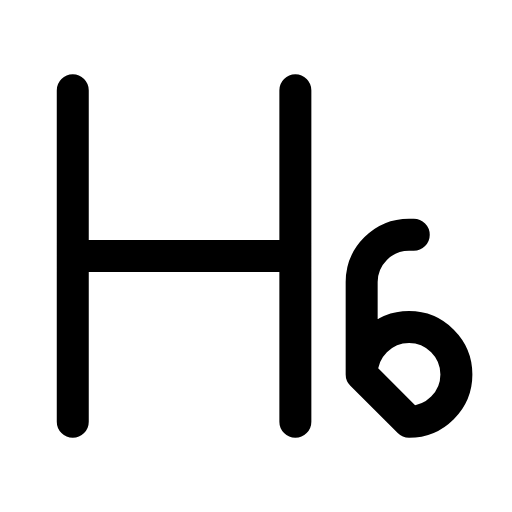
t = 0.00 s
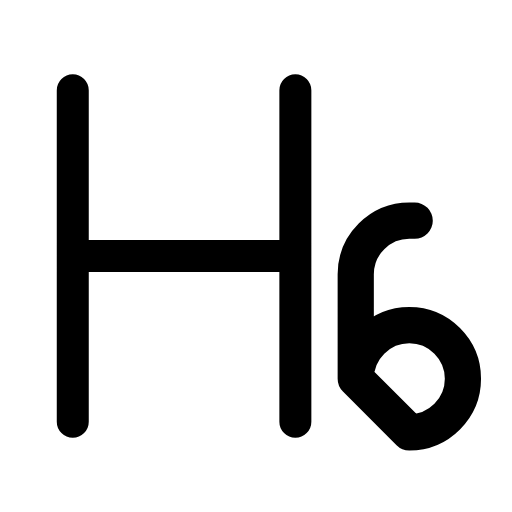
t = 0.23 s
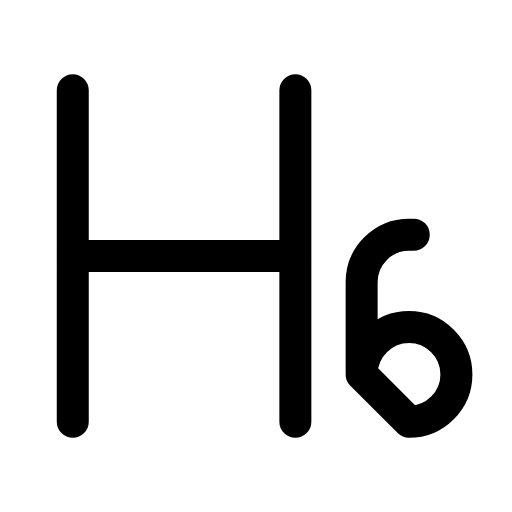
t = 0.47 s
t = 0.68 s: frame unchanged from t = 0.00 s, image omitted
t = 0.92 s: frame unchanged from t = 0.00 s, image omitted
t = 1.17 s: frame unchanged from t = 0.00 s, image omitted

The animated SVG that drew these frames (rendered in a browser with its animation timeline set to each time). Animation: 1 SMIL element (animateTransform=1); one cycle of 1.40 s, repeats indefinitely.

<svg xmlns="http://www.w3.org/2000/svg" width="24" height="24" viewBox="0 0 24 24" fill="none"><g transform="translate(-1.362 -1.32) scale(1.11)"><path stroke="currentColor" stroke-width="1.351" stroke-linecap="round" stroke-linejoin="round" fill="none" d="M4.3 5L4.3 19M13.7 5L13.7 19M4.3 12L13.7 12"></path><g transform="translate(18.4 15.6)"><g><animateTransform attributeName="transform" type="scale" values="1;1;1.16;1;1;1;1;1.16;1;1;1" keyTimes="0;0.135;0.2475;0.36;0.45;0.6;0.66;0.735;0.81;0.9;1" dur="1.4s" repeatCount="indefinite" calcMode="spline" keySplines="0.16 1 0.3 1;0.16 1 0.3 1;0.16 1 0.3 1;0.16 1 0.3 1;0.16 1 0.3 1;0.16 1 0.3 1;0.16 1 0.3 1;0.16 1 0.3 1;0.16 1 0.3 1;0.16 1 0.3 1"/><g transform="translate(-18.4 -15.6)"><g><path stroke="currentColor" stroke-width="1.351" stroke-linecap="round" stroke-linejoin="round" fill="none" d="M18.5 19C19.6 19 20.5 18.1 20.5 17S19.6 15 18.5 15S16.5 15.9 16.5 17ZM16.5 17L16.5 13.1C16.5 12 17.4 11.1 18.5 11.1L18.7 11.1"></path></g></g></g></g></g></svg>
